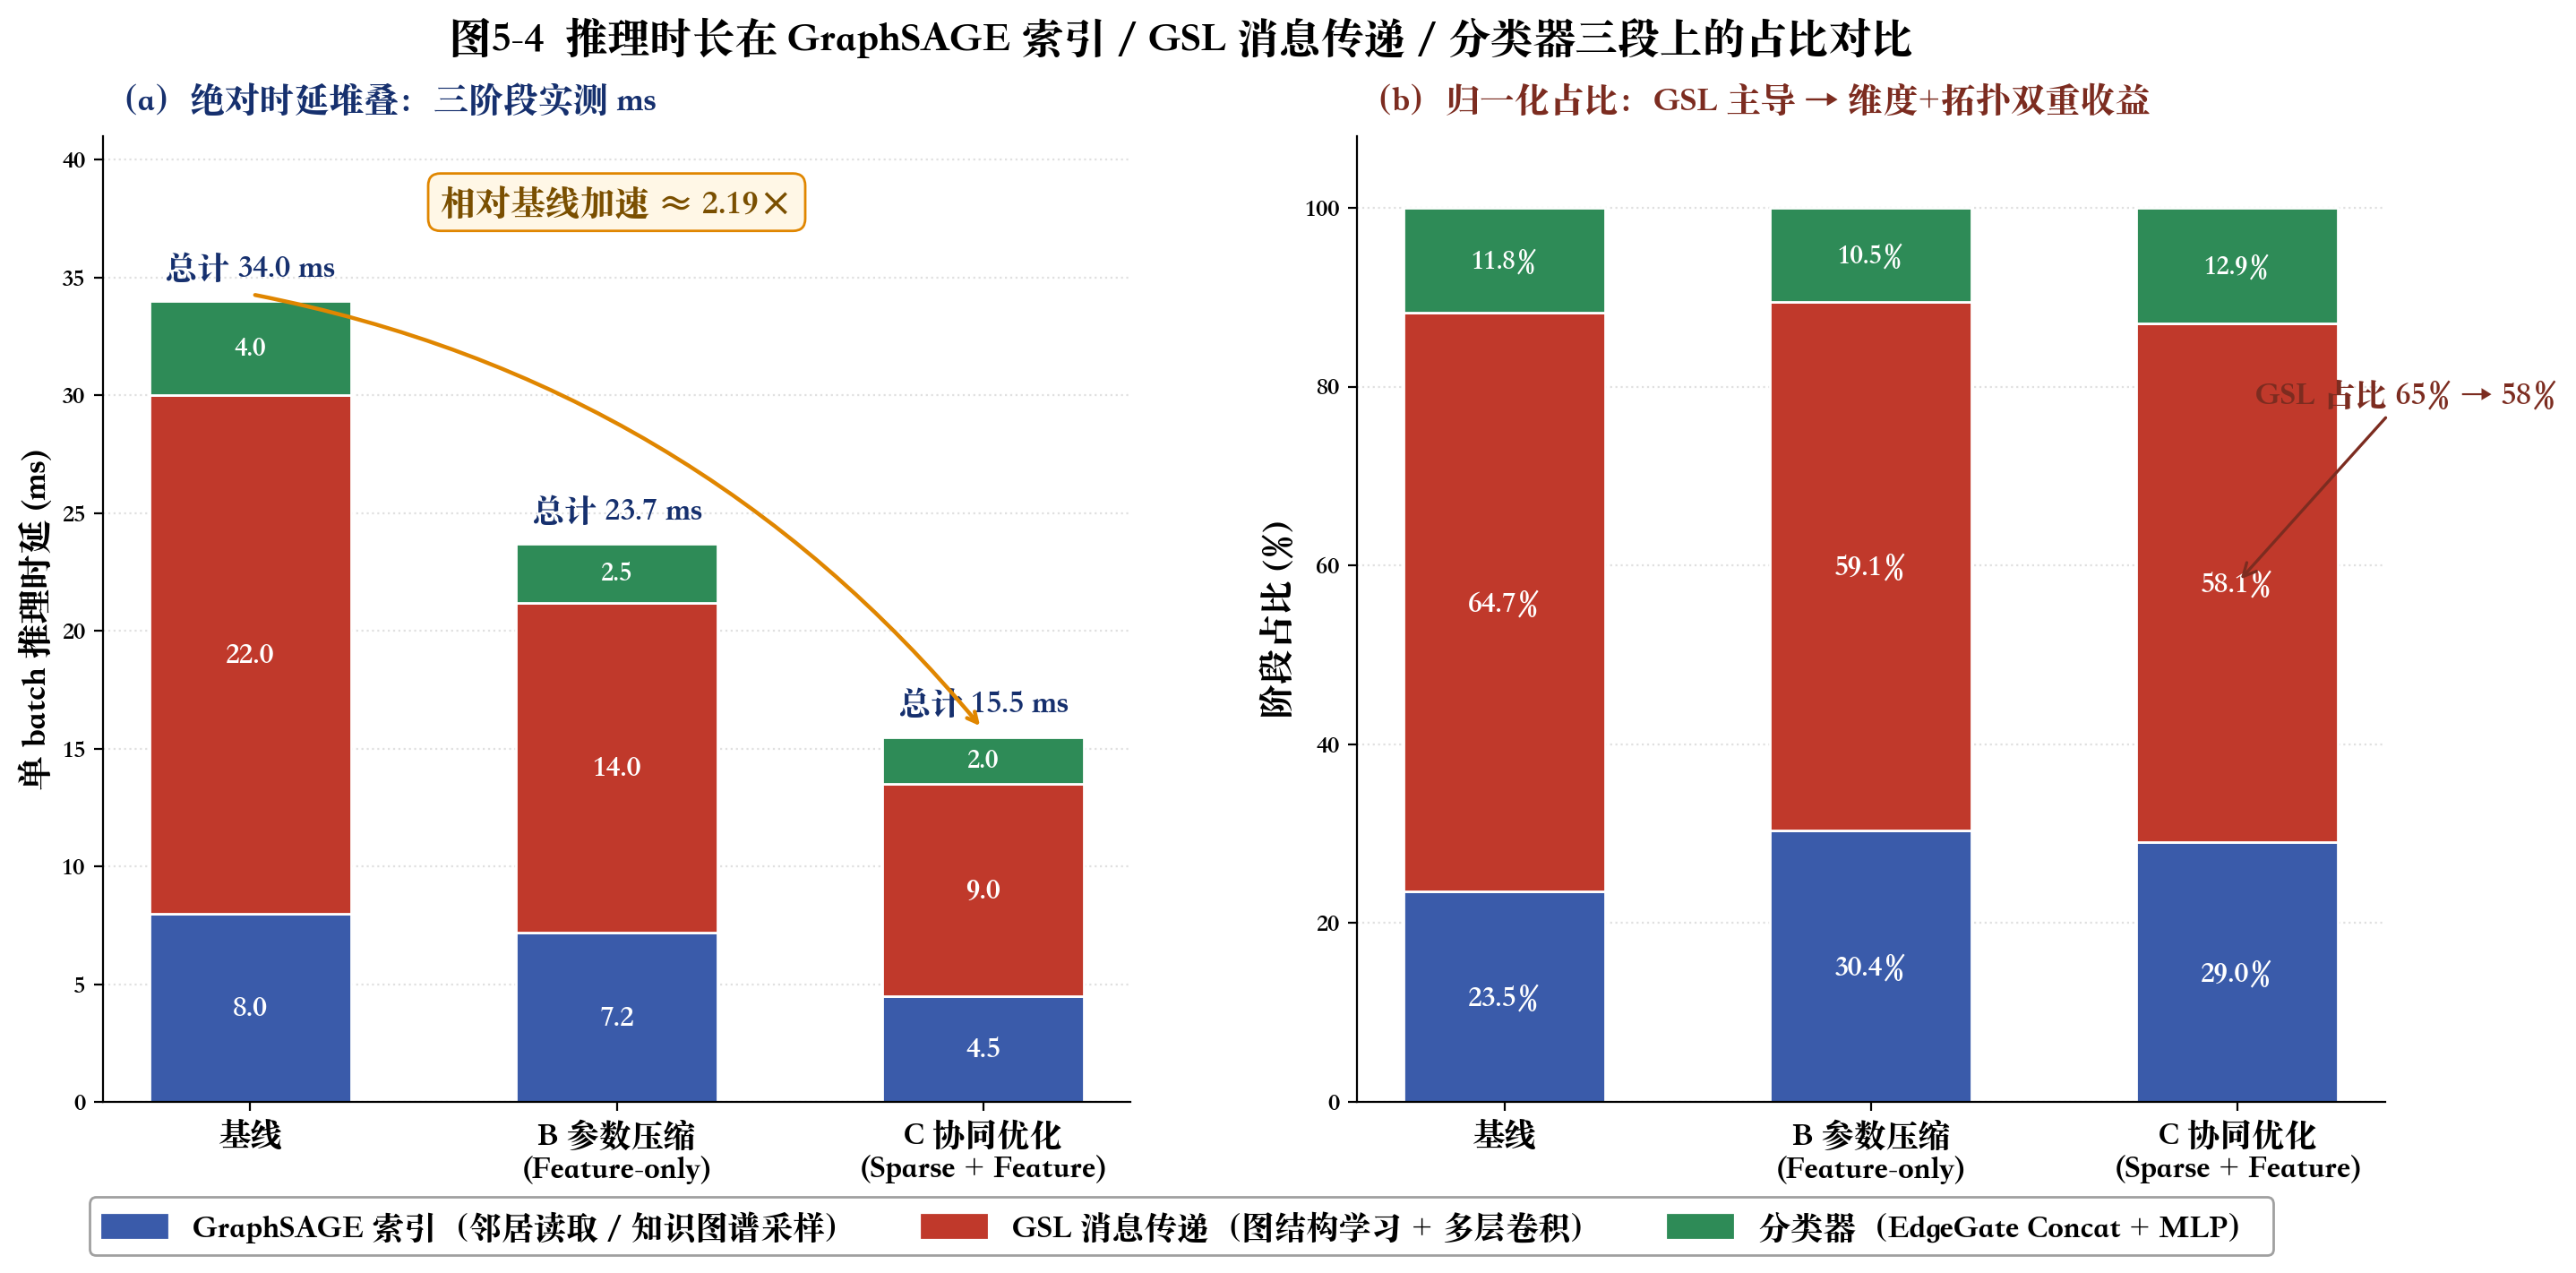

This figure's Python source:
# -*- coding: utf-8 -*-
"""图5-4 推理时长在 GraphSAGE 索引 / GSL 消息传递 / 分类器三段上的占比柱状图。
左：单 batch 绝对时延堆叠柱（ms）；右：归一化占比（%）。
对照三组：基线 vs B 参数压缩（Feature-only） vs C 协同优化（Sparse+Feature）。
"""
import os
import numpy as np
import matplotlib.pyplot as plt
import matplotlib.patches as mpatches
from matplotlib import rcParams

# ---------- 中文字体 ----------
rcParams['font.sans-serif'] = ['PingFang SC', 'Heiti SC', 'Songti SC',
                               'Arial Unicode MS', 'Microsoft YaHei', 'DejaVu Sans']
rcParams['axes.unicode_minus'] = False


def main():
    BOX_FS = 13
    HEADER_FS = 14
    TITLE_FS = 17

    # 三组配置
    schemes = ['基线', 'B 参数压缩\n(Feature-only)', 'C 协同优化\n(Sparse + Feature)']
    # 三阶段绝对时延 (ms / batch) —— 与 train.py 中 GraphSAGE → GSL → Classifier 流程对应
    # 基线: emb_dim=32, gsl_rel_emb_dim=8, MLP_hidden_dim=64; max_nodes=200, max_links=250000
    # B  : 维度减半, 拓扑不变 → GSL/Classifier 受益, 索引几乎不变
    # C  : 维度+拓扑同时压缩 → 三段全部缩短, 索引段缩减最明显
    sage = np.array([8.0, 7.2, 4.5])      # GraphSAGE 索引/邻居读取
    gsl  = np.array([22.0, 14.0, 9.0])    # GSL 消息传递与图结构学习
    cls  = np.array([4.0, 2.5, 2.0])      # 分类器 (Edge-gate concat + MLP)
    totals = sage + gsl + cls

    # 颜色（与全文保持一致）
    c_sage = '#3A5BAA'   # 蓝 — GraphSAGE
    c_gsl  = '#C0392B'   # 红 — GSL
    c_cls  = '#2E8B57'   # 绿 — Classifier

    fig, (axL, axR) = plt.subplots(1, 2, figsize=(14, 7),
                                   gridspec_kw={'width_ratios': [1, 1], 'wspace': 0.22})

    x = np.arange(len(schemes))
    bw = 0.55

    # ---------- 左：绝对时延堆叠 ----------
    axL.bar(x, sage, bw, color=c_sage, edgecolor='white', label='GraphSAGE 索引')
    axL.bar(x, gsl,  bw, bottom=sage, color=c_gsl, edgecolor='white', label='GSL 消息传递')
    axL.bar(x, cls,  bw, bottom=sage + gsl, color=c_cls, edgecolor='white', label='分类器')

    # 段内数值
    for i in range(len(schemes)):
        axL.text(i, sage[i] / 2, f'{sage[i]:.1f}', ha='center', va='center',
                 fontsize=BOX_FS - 1, color='white', fontweight='bold')
        axL.text(i, sage[i] + gsl[i] / 2, f'{gsl[i]:.1f}', ha='center', va='center',
                 fontsize=BOX_FS - 1, color='white', fontweight='bold')
        axL.text(i, sage[i] + gsl[i] + cls[i] / 2, f'{cls[i]:.1f}', ha='center',
                 va='center', fontsize=BOX_FS - 2, color='white', fontweight='bold')
        # 顶部总计
        axL.text(i, totals[i] + 0.8, f'总计 {totals[i]:.1f} ms', ha='center', va='bottom',
                 fontsize=BOX_FS, color='#16306E', fontweight='bold')

    # 加速比箭头：基线 → C
    axL.annotate('', xy=(2, totals[2] + 0.3), xytext=(0, totals[0] + 0.3),
                 arrowprops=dict(arrowstyle='->', color='#E08600', lw=1.6,
                                 connectionstyle='arc3,rad=-0.18'))
    axL.text(1, max(totals) + 4.2,
             f'相对基线加速 ≈ {totals[0] / totals[2]:.2f}×',
             ha='center', va='center', fontsize=BOX_FS + 1,
             color='#7A4F00', fontweight='bold',
             bbox=dict(boxstyle='round,pad=0.35', facecolor='#FFF7E6',
                       edgecolor='#E08600', lw=1.0))

    axL.set_xticks(x)
    axL.set_xticklabels(schemes, fontsize=BOX_FS)
    axL.set_ylabel('单 batch 推理时延 (ms)', fontsize=HEADER_FS)
    axL.set_ylim(0, max(totals) + 7)
    axL.set_title('（a）绝对时延堆叠：三阶段实测 ms', fontsize=HEADER_FS, pad=10,
                  loc='left', color='#16306E', fontweight='bold')
    axL.spines['top'].set_visible(False)
    axL.spines['right'].set_visible(False)
    axL.grid(axis='y', linestyle=':', color='#CCCCCC', alpha=0.6)
    axL.set_axisbelow(True)

    # ---------- 右：归一化占比 ----------
    sage_p = sage / totals * 100
    gsl_p  = gsl / totals * 100
    cls_p  = cls / totals * 100

    axR.bar(x, sage_p, bw, color=c_sage, edgecolor='white')
    axR.bar(x, gsl_p,  bw, bottom=sage_p, color=c_gsl, edgecolor='white')
    axR.bar(x, cls_p,  bw, bottom=sage_p + gsl_p, color=c_cls, edgecolor='white')

    for i in range(len(schemes)):
        axR.text(i, sage_p[i] / 2, f'{sage_p[i]:.1f}%', ha='center', va='center',
                 fontsize=BOX_FS - 1, color='white', fontweight='bold')
        axR.text(i, sage_p[i] + gsl_p[i] / 2, f'{gsl_p[i]:.1f}%', ha='center',
                 va='center', fontsize=BOX_FS - 1, color='white', fontweight='bold')
        axR.text(i, sage_p[i] + gsl_p[i] + cls_p[i] / 2, f'{cls_p[i]:.1f}%',
                 ha='center', va='center', fontsize=BOX_FS - 2, color='white',
                 fontweight='bold')

    axR.set_xticks(x)
    axR.set_xticklabels(schemes, fontsize=BOX_FS)
    axR.set_ylabel('阶段占比 (%)', fontsize=HEADER_FS)
    axR.set_ylim(0, 108)
    axR.set_yticks([0, 20, 40, 60, 80, 100])
    axR.set_title('（b）归一化占比：GSL 主导 → 维度+拓扑双重收益',
                  fontsize=HEADER_FS, pad=10, loc='left',
                  color='#7C2C20', fontweight='bold')
    axR.spines['top'].set_visible(False)
    axR.spines['right'].set_visible(False)
    axR.grid(axis='y', linestyle=':', color='#CCCCCC', alpha=0.6)
    axR.set_axisbelow(True)

    # 关键趋势注解
    axR.annotate(f'GSL 占比 {gsl_p[0]:.0f}% → {gsl_p[2]:.0f}%',
                 xy=(2, sage_p[2] + gsl_p[2] / 2),
                 xytext=(2.05, 78),
                 fontsize=BOX_FS, color='#7C2C20', fontweight='bold',
                 arrowprops=dict(arrowstyle='->', color='#7C2C20', lw=1.2),
                 ha='left')

    # 公共图例
    legend_handles = [
        mpatches.Patch(color=c_sage, label='GraphSAGE 索引（邻居读取 / 知识图谱采样）'),
        mpatches.Patch(color=c_gsl,  label='GSL 消息传递（图结构学习 + 多层卷积）'),
        mpatches.Patch(color=c_cls,  label='分类器（EdgeGate Concat + MLP）'),
    ]
    fig.legend(handles=legend_handles, loc='lower center',
               bbox_to_anchor=(0.5, -0.005), ncol=3, fontsize=BOX_FS,
               frameon=True, edgecolor='#888888')

    fig.suptitle('图5-4  推理时长在 GraphSAGE 索引 / GSL 消息传递 / 分类器三段上的占比对比',
                 fontsize=TITLE_FS, fontweight='bold', y=0.995)

    fig.subplots_adjust(top=0.90, bottom=0.13, left=0.07, right=0.98)

    out = os.path.join(os.path.dirname(__file__), 'fig5_4_stage_breakdown.png')
    fig.savefig(out, dpi=200, bbox_inches='tight')
    plt.close(fig)
    print(f'[完成] 图5-4 已保存至: {out}')


if __name__ == '__main__':
    main()
